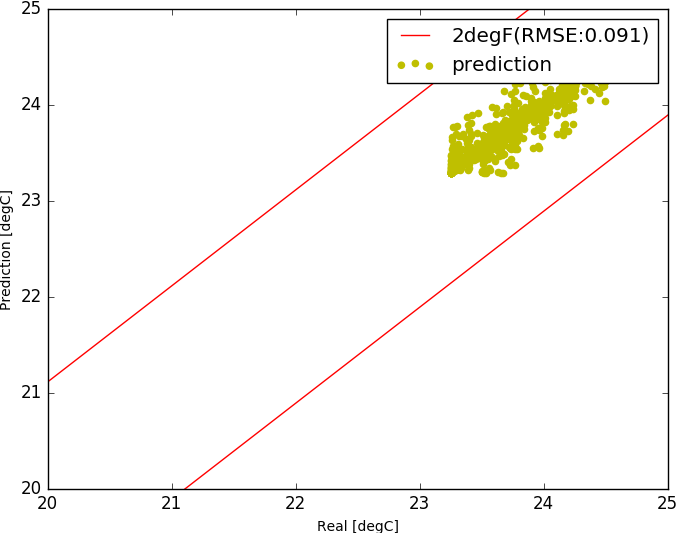

The table this chart was drawn from, first rows:
, Unnamed: 0, tout, s, i, t1, t2, t3, t4, t5, t6, sp0, m, rh
7000, 7000, -1.992, 42.17, 2258, 23.4, 23.4, 23.4, 23.4, 23.71, 23.4, 23.4, 0.3809, 3950
7001, 7001, -1.95, 46.0, 2258, 23.4, 23.4, 23.4, 23.4, 23.69, 23.4, 23.4, 0.3809, 3951
7002, 7002, -1.908, 59.17, 2258, 23.4, 23.4, 23.4, 23.4, 23.68, 23.4, 23.4, 0.3809, 3930
7003, 7003, -1.867, 72.33, 2258, 23.4, 23.4, 23.4, 23.4, 23.68, 23.4, 23.4, 0.3809, 3930
7004, 7004, -1.825, 85.5, 2258, 23.4, 23.4, 23.4, 23.4, 23.67, 23.4, 23.4, 0.3809, 3890
7005, 7005, -1.783, 98.67, 2258, 23.4, 23.4, 23.4, 23.4, 23.66, 23.4, 23.4, 0.3809, 3828
7006, 7006, -1.742, 111.8, 2100, 23.4, 23.4, 23.4, 23.4, 23.66, 23.4, 23.4, 0.3809, 3818
7007, 7007, -1.7, 125.0, 2100, 23.4, 23.4, 23.4, 23.4, 23.65, 23.4, 23.4, 0.3809, 3807
7008, 7008, -1.608, 138.2, 6250, 23.5, 23.5, 23.5, 23.5, 23.64, 23.51, 23.51, 0.3809, 3041
7009, 7009, -1.517, 151.3, 6250, 23.51, 23.51, 23.51, 23.51, 23.64, 23.51, 23.51, 0.3809, 1925
7010, 7010, -1.425, 164.5, 6250, 23.51, 23.51, 23.51, 23.51, 23.65, 23.51, 23.51, 0.3809, 2498
7011, 7011, -1.333, 177.7, 6250, 23.51, 23.51, 23.51, 23.51, 23.66, 23.51, 23.51, 0.3809, 2304
7012, 7012, -1.242, 190.8, 6250, 23.51, 23.51, 23.51, 23.51, 23.66, 23.51, 23.51, 0.3809, 2234
7013, 7013, -1.15, 204.0, 5776, 23.51, 23.51, 23.51, 23.51, 23.66, 23.51, 23.51, 0.3809, 2262
7014, 7014, -1.058, 219.2, 5776, 23.51, 23.51, 23.51, 23.51, 23.66, 23.51, 23.51, 0.3809, 2206
7015, 7015, -0.9667, 234.3, 5776, 23.51, 23.51, 23.51, 23.51, 23.66, 23.51, 23.51, 0.3809, 2148
7016, 7016, -0.875, 249.5, 5776, 23.51, 23.51, 23.51, 23.51, 23.66, 23.51, 23.51, 0.3809, 2105
7017, 7017, -0.7833, 264.7, 5776, 23.51, 23.51, 23.51, 23.51, 23.67, 23.51, 23.51, 0.3809, 2046
7018, 7018, -0.6917, 279.8, 5776, 23.51, 23.51, 23.51, 23.51, 23.67, 23.51, 23.51, 0.3809, 2002
7019, 7019, -0.6, 295.0, 5776, 23.51, 23.51, 23.51, 23.51, 23.67, 23.51, 23.51, 0.3809, 1928
7020, 7020, -0.55, 310.2, 5776, 23.64, 23.64, 23.64, 23.64, 23.67, 23.65, 23.65, 0.3809, 3075
7021, 7021, -0.5, 325.3, 5776, 23.65, 23.65, 23.65, 23.65, 23.69, 23.65, 23.65, 0.3809, 1615
7022, 7022, -0.45, 340.5, 5776, 23.65, 23.65, 23.65, 23.65, 23.71, 23.65, 23.65, 0.3809, 2293
7023, 7023, -0.4, 355.7, 5776, 23.65, 23.65, 23.65, 23.65, 23.73, 23.65, 23.65, 0.3809, 2075
7024, 7024, -0.35, 370.8, 5776, 23.65, 23.65, 23.65, 23.65, 23.73, 23.65, 23.65, 0.3809, 2061
7025, 7025, -0.3, 386.0, 5302, 23.65, 23.65, 23.65, 23.65, 23.73, 23.65, 23.65, 0.3809, 2076
7026, 7026, -0.25, 389.5, 5302, 23.65, 23.65, 23.65, 23.65, 23.73, 23.65, 23.65, 0.3809, 2061
7027, 7027, -0.2, 393.0, 5302, 23.65, 23.65, 23.65, 23.65, 23.73, 23.65, 23.65, 0.3809, 2017
7028, 7028, -0.15, 396.5, 5302, 23.65, 23.65, 23.65, 23.65, 23.73, 23.65, 23.65, 0.3809, 1987
7029, 7029, -0.1, 400.0, 5302, 23.65, 23.65, 23.65, 23.65, 23.73, 23.65, 23.65, 0.3809, 1943
7030, 7030, -0.05, 403.5, 5302, 23.65, 23.65, 23.65, 23.65, 23.72, 23.65, 23.65, 0.3809, 1913
7031, 7031, 0.0, 407.0, 5302, 23.65, 23.65, 23.65, 23.65, 23.72, 23.65, 23.65, 0.3809, 1867
7032, 7032, 0.09167, 410.5, 5302, 23.34, 23.34, 23.35, 23.35, 23.71, 23.34, 23.33, 0.5232, 928.3
7033, 7033, 0.1833, 414.0, 5302, 23.33, 23.33, 23.33, 23.33, 23.65, 23.33, 23.33, 0.3809, 2100
7034, 7034, 0.275, 417.5, 5302, 23.33, 23.33, 23.33, 23.33, 23.59, 23.33, 23.33, 0.3809, 532
7035, 7035, 0.3667, 421.0, 5302, 23.33, 23.33, 23.33, 23.33, 23.55, 23.33, 23.33, 0.3809, 899.9
7036, 7036, 0.4583, 424.5, 5302, 23.33, 23.33, 23.33, 23.33, 23.54, 23.33, 23.33, 0.3809, 843.5
7037, 7037, 0.55, 428.0, 5302, 23.33, 23.33, 23.33, 23.33, 23.53, 23.33, 23.33, 0.3809, 787.1
7038, 7038, 0.6417, 408.5, 5302, 23.33, 23.33, 23.33, 23.33, 23.53, 23.33, 23.33, 0.3809, 787.1
7039, 7039, 0.7333, 389.0, 5302, 23.33, 23.33, 23.33, 23.33, 23.53, 23.33, 23.33, 0.3809, 749
7040, 7040, 0.825, 369.5, 5302, 23.33, 23.33, 23.33, 23.33, 23.53, 23.33, 23.33, 0.3809, 739.5
7041, 7041, 0.9167, 350.0, 5302, 23.33, 23.33, 23.33, 23.33, 23.53, 23.33, 23.33, 0.3809, 720.3
7042, 7042, 1.008, 330.5, 5302, 23.33, 23.33, 23.33, 23.33, 23.54, 23.33, 23.33, 0.3809, 710.6
7043, 7043, 1.1, 311.0, 5302, 23.33, 23.33, 23.33, 23.33, 23.54, 23.33, 23.33, 0.3809, 671.9
7044, 7044, 1.1, 291.5, 5302, 23.76, 23.76, 23.76, 23.77, 23.58, 23.7, 23.77, 0.506, 1788
7045, 7045, 1.1, 272.0, 5302, 23.77, 23.77, 23.77, 23.77, 23.67, 23.77, 23.77, 0.3809, 194.4
7046, 7046, 1.1, 252.5, 5302, 23.77, 23.77, 23.77, 23.77, 23.75, 23.77, 23.77, 0.3809, 2298
7047, 7047, 1.1, 233.0, 5302, 23.77, 23.77, 23.77, 23.77, 23.79, 23.77, 23.77, 0.3809, 1664
7048, 7048, 1.1, 213.5, 5302, 23.77, 23.77, 23.77, 23.77, 23.81, 23.77, 23.77, 0.3809, 1650
7049, 7049, 1.1, 194.0, 5302, 23.77, 23.77, 23.77, 23.77, 23.82, 23.77, 23.77, 0.3809, 1634
7050, 7050, 1.1, 190.4, 5302, 23.77, 23.77, 23.77, 23.77, 23.83, 23.77, 23.77, 0.3809, 1586
7051, 7051, 1.1, 186.8, 5302, 23.77, 23.77, 23.77, 23.77, 23.83, 23.77, 23.77, 0.3809, 1586
7052, 7052, 1.1, 183.2, 5302, 23.77, 23.77, 23.77, 23.77, 23.84, 23.77, 23.77, 0.3809, 1570
7053, 7053, 1.1, 179.7, 5302, 23.77, 23.77, 23.77, 23.77, 23.85, 23.77, 23.77, 0.3809, 1440
7054, 7054, 1.1, 176.1, 5302, 23.77, 23.77, 23.77, 23.77, 23.85, 23.77, 23.77, 0.3809, 1448
7055, 7055, 1.1, 172.5, 5302, 23.77, 23.77, 23.77, 23.77, 23.86, 23.77, 23.77, 0.3809, 1423
7056, 7056, 1.1, 168.9, 4138, 23.56, 23.57, 23.58, 23.57, 23.86, 23.56, 23.55, 0.3809, 135.8
7057, 7057, 1.1, 165.3, 4138, 23.55, 23.55, 23.55, 23.55, 23.83, 23.55, 23.55, 0.3809, 2284
7058, 7058, 1.1, 161.8, 4138, 23.55, 23.55, 23.55, 23.55, 23.8, 23.55, 23.55, 0.3809, 1304
7059, 7059, 1.1, 158.2, 4138, 23.55, 23.55, 23.55, 23.55, 23.77, 23.55, 23.55, 0.3809, 1579
... 1,868 more rows
